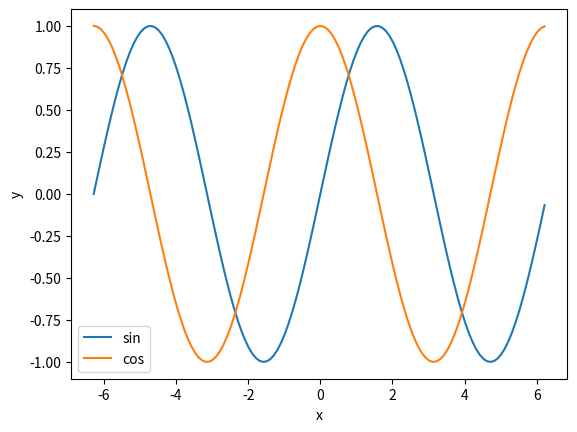

The script that saved this image:
import matplotlib.pyplot as plt
import numpy as np
# 绘制正弦函数
x = np.arange(- 2*np.pi , 2*np.pi, 0.1)
y1 = np.sin(x)
y2 = np.cos(x)
plt.plot(x, y1)
plt.plot(x, y2)
plt.xlabel('x')
plt.ylabel('y')
plt.legend(['sin', 'cos'])
plt.show()
